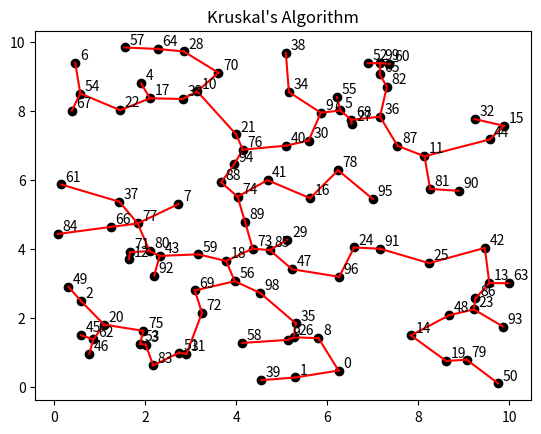

Write the Python code that produced this figure.
import math
import numpy as np
import matplotlib.pyplot as plt

# Kruskal's Algorithm: Efficient greedy algorithm that finds the minimum spanning tree in a graph using edges.
# Note: A tree cannot contain a cycle otherwise it would violate its definition.
# Worst-case performance: O(|E| log |E|) where E is the list of edges.
# Method:
    # 1. Repeat until all nodes are connected:
        # 1a. Get the minimum-weight edge in the graph that has not already been checked.
        # 1b. If adding this edge to the current minimum spanning tree would not create a cycle, add the edge to the tree.

def euclidean(point1, point2):
    return math.sqrt((point2[0] - point1[0]) ** 2 + (point2[1] - point1[1]) ** 2)

# Contains cycle searches the graph keeping track of the edges and vertices already visited.
# If a node already visited is met along a new edge, the graph contains a cycle.
# This cycle-detection method is not the most efficient, but it makes conceptual sense.
def containsCycle(edges):
    adjList = {}
    for e in edges:
        if e[0] not in adjList: adjList[e[0]] = []
        if e[1] not in adjList: adjList[e[1]] = []
        adjList[e[0]].append(e[1])
        adjList[e[1]].append(e[0])
    edges_visited = []
    vertices_visited = []
    for u in set(adjList):
        if u not in vertices_visited:
            stack = [u]
            while len(stack) != 0:
                x = stack.pop(0)
                if x in vertices_visited:
                    return True
                vertices_visited.append(x)
                for v in adjList[x]:
                    e = sorted((x, v))
                    if e not in edges_visited:
                        stack += [v]
                        edges_visited.append(e)
    return False

def Kruskal(adjacency_matrix):
    n = len(adjacency_matrix)
    connections = np.zeros((n, n))
    edges = {}
    visited = []
    for i in range(n):
        for j in range(i + 1, n):
            edges[adjacency_matrix[i][j]] = (i, j)
    edges = {k:edges[k] for k in sorted(edges)}
    tree_edges = []
    stop = False
    while not stop:
        # Search for the minimum weight edge that does not create a cycle.
        while True:
            if len(edges) == 0:
                stop = True
                break
            x = min(edges)
            e = edges[x]
            del edges[x]
            if not containsCycle(tree_edges + [e]): break
        if not stop:
            tree_edges.append(e)
            connections[e[0]][e[1]] = 1
    return connections

minval, maxval = 0, 10
num_points = 100
xs = np.random.uniform(minval, maxval, (num_points,))
ys = np.random.uniform(minval, maxval, (num_points,))
adjacency_matrix = np.zeros((num_points, num_points))
for i in range(num_points):
    for j in range(num_points):
        adjacency_matrix[i][j] = euclidean((xs[i], ys[i]), (xs[j], ys[j]))
adjacency_matrix = np.where(adjacency_matrix == 0, np.inf, adjacency_matrix)
connections = Kruskal(adjacency_matrix)
plt.scatter(xs, ys, c = 'black')
text_offset = 0.1
for i in range(num_points):
    plt.text(xs[i] + text_offset, ys[i] + text_offset, str(i))
    for j in range(num_points):
        if connections[i][j] == 1:
            linex = [xs[i] + (xs[j] - xs[i]) * t for t in np.linspace(0, 1, 100)]
            liney = [ys[i] + (ys[j] - ys[i]) * t for t in np.linspace(0, 1, 100)]
            plt.plot(linex, liney, "r-")
plt.title("Kruskal's Algorithm")
plt.show()
